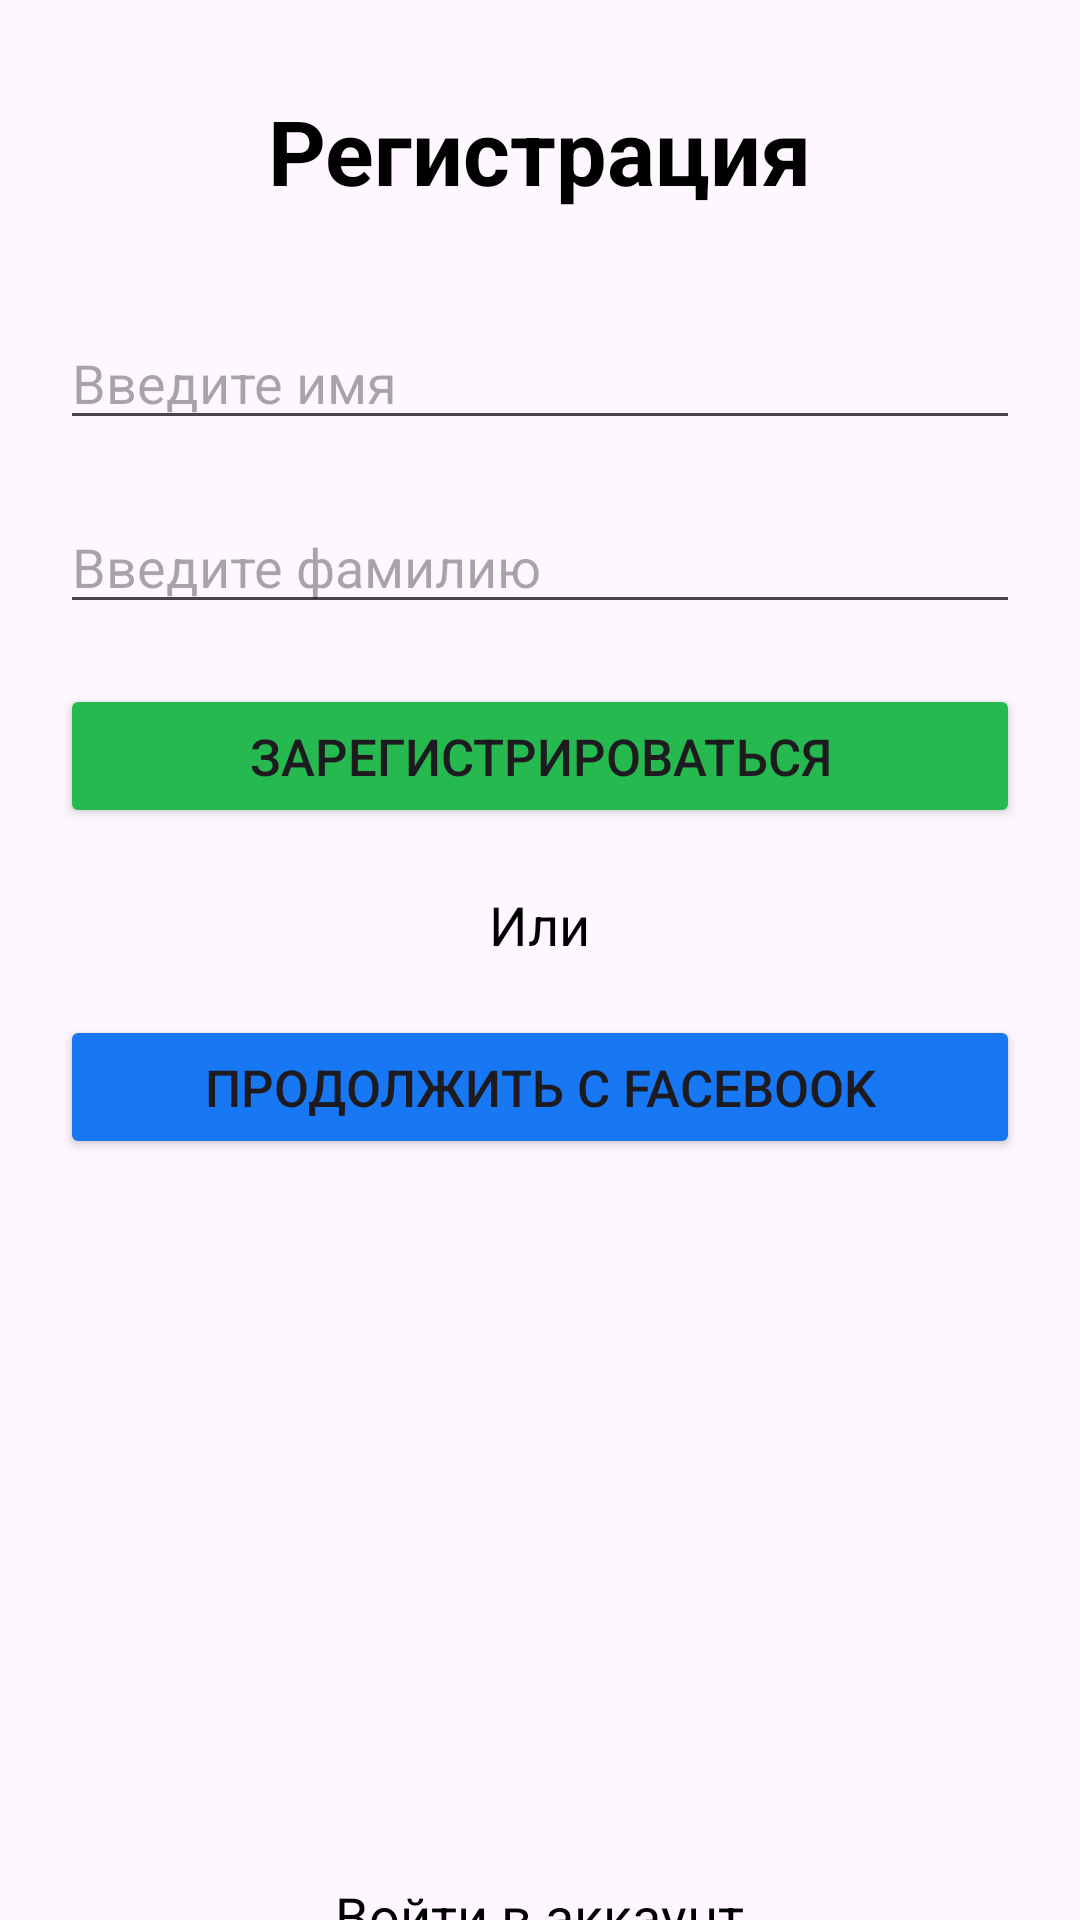

Produce the Android XML layout that renders to this screen, including the resource entries it uses.
<!-- AndroidManifest.xml: application theme Theme.SQLite_practice -->
<!-- res/layout/activity_main.xml -->
<?xml version="1.0" encoding="utf-8"?>
<LinearLayout xmlns:android="http://schemas.android.com/apk/res/android"
    xmlns:app="http://schemas.android.com/apk/res-auto"
    xmlns:tools="http://schemas.android.com/tools"
    android:id="@+id/main"
    android:layout_width="match_parent"
    android:layout_height="match_parent"
    android:orientation="vertical"
    tools:context=".MainActivity">

    <TextView
        android:layout_width="wrap_content"
        android:layout_height="wrap_content"
        android:layout_gravity="center"
        android:text="Регистрация"
        android:id="@+id/title_reg"
        android:textColor="@color/black"
        android:textStyle="bold"
        android:textSize="30dp"
        android:layout_marginTop="30dp"
        app:layout_constraintBottom_toBottomOf="parent"
        app:layout_constraintEnd_toEndOf="parent"
        app:layout_constraintStart_toStartOf="parent"
        app:layout_constraintTop_toTopOf="parent" />

    <EditText
        android:id="@+id/editName_reg"
        android:layout_marginTop="35dp"
        android:layout_width="match_parent"
        android:layout_marginHorizontal="20dp"
        android:layout_height="wrap_content"
        android:ems="10"
        android:inputType="text"
        android:hint="Введите имя"/>

    <EditText
        android:id="@+id/editSurName_reg"
        android:layout_width="match_parent"
        android:layout_height="wrap_content"
        android:layout_marginTop="20dp"
        android:layout_marginHorizontal="20dp"
        android:ems="10"
        android:inputType="text"
        android:hint="Введите фамилию"/>

    <Button
        android:id="@+id/btn_reg"
        android:layout_marginTop="20dp"
        android:layout_marginHorizontal="20dp"
        android:layout_width="match_parent"
        android:textSize="17dp"
        android:backgroundTint="#26B94F"
        android:layout_height="wrap_content"
        android:text="Зарегистрироваться" />

    <TextView
        android:id="@+id/textView"
        android:layout_marginHorizontal="20dp"
        android:layout_width="wrap_content"
        android:layout_gravity="center"
        android:layout_marginTop="20dp"
        android:textColor="@color/black"
        android:textSize="18dp"
        android:layout_height="wrap_content"
        android:text="Или" />

    <Button
        android:id="@+id/btn_coun_face"
        android:layout_marginTop="18dp"
        android:layout_marginHorizontal="20dp"
        android:layout_width="match_parent"
        android:layout_height="wrap_content"
        android:backgroundTint="#1877F2"
        android:text="Продолжить с FaceBook"
        android:textSize="17dp"/>

    <TextView
        android:id="@+id/btn_to_auth_from_reg"
        android:layout_width="wrap_content"
        android:layout_height="wrap_content"
        android:layout_gravity="center"
        android:textColor="@color/black"
        android:layout_marginTop="240dp"
        android:textSize="18dp"
        android:text="Войти в аккаунт" />

</LinearLayout>
<!-- resources referenced by this layout -->
<resources>
  <style name="Theme.SQLite_practice" parent="Base.Theme.SQLite_practice" />
  <style name="Base.Theme.SQLite_practice" parent="Theme.Material3.DayNight.NoActionBar">
          
          
      </style>
  <!-- not gathered from this repository: default colours our renderer supplied (Android Studio template values) -->
  <color name="black">#FF000000</color>
</resources>
